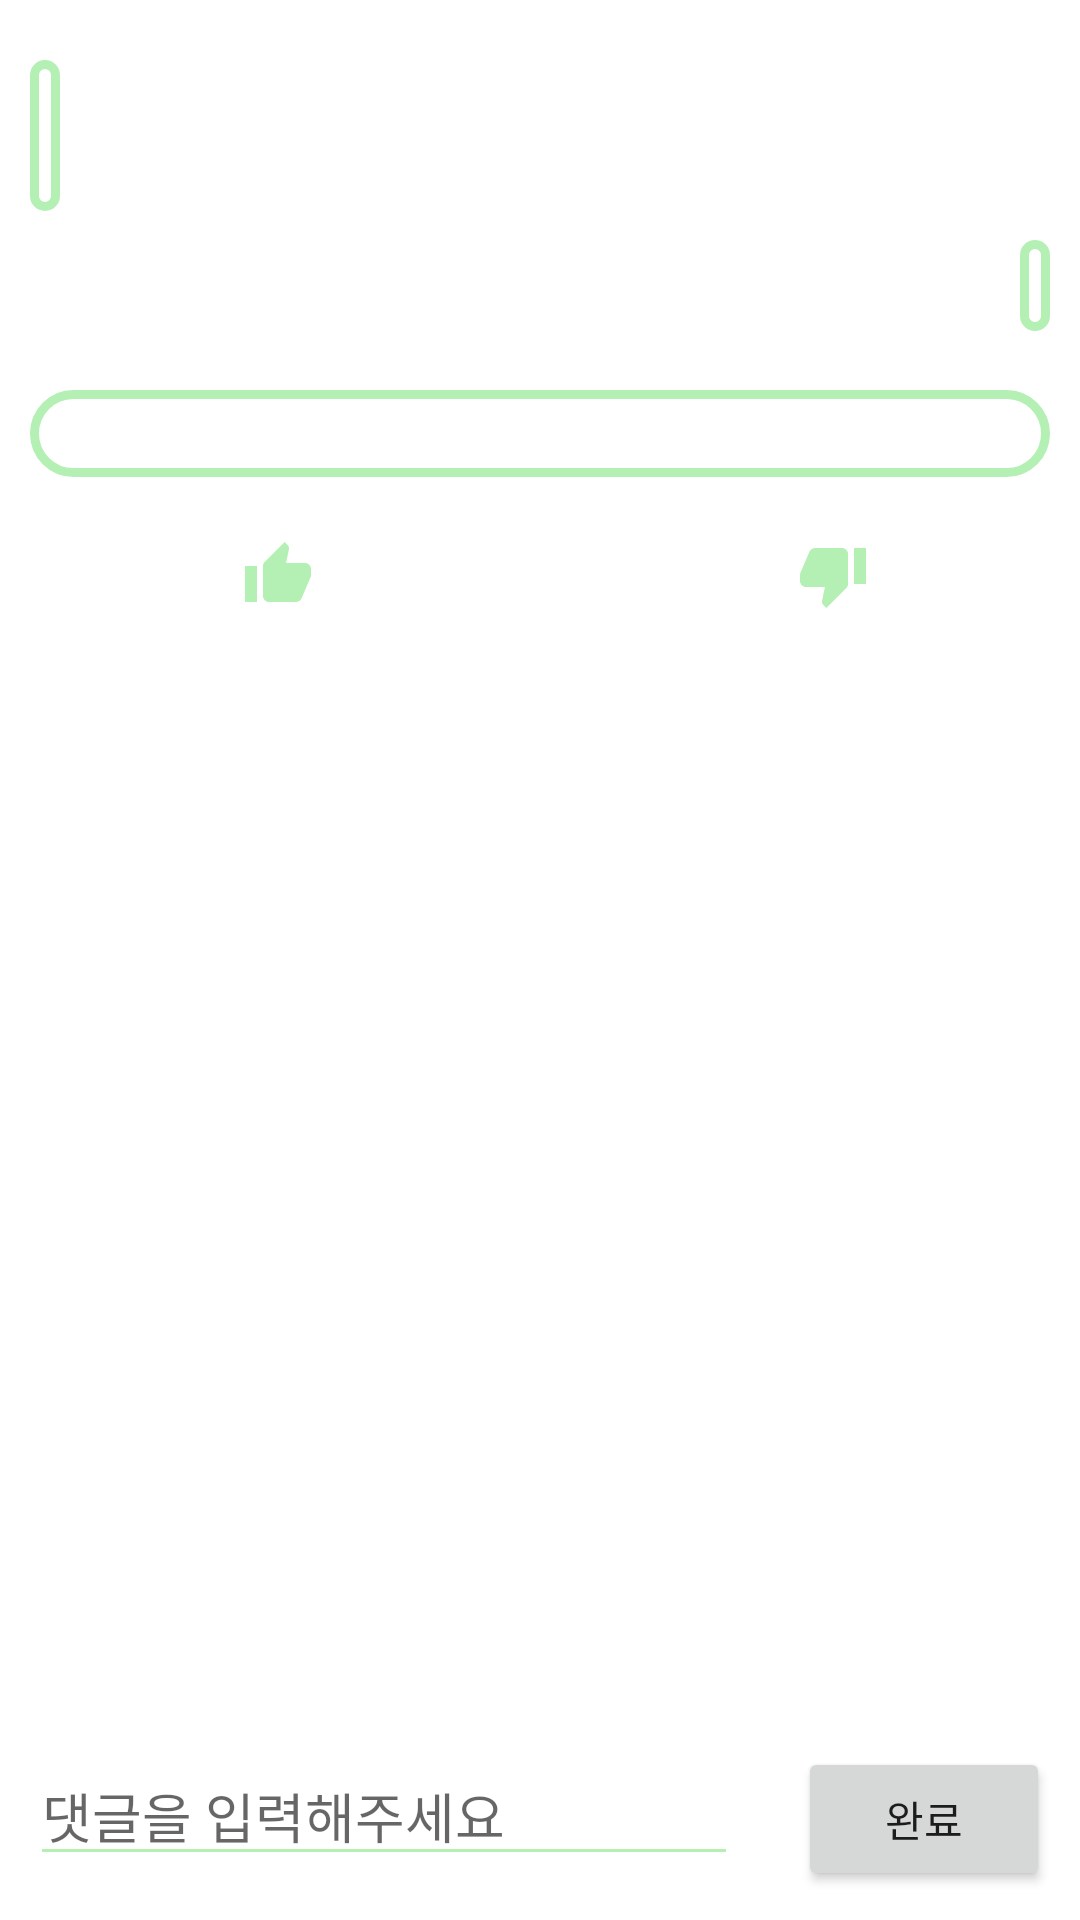

Layout XML and referenced resources for this Android screen:
<!-- AndroidManifest.xml: application theme Theme.KB_2022 -->
<!-- res/layout/community_read.xml -->
<?xml version="1.0" encoding="utf-8"?>
<LinearLayout xmlns:android="http://schemas.android.com/apk/res/android"
    android:layout_width="match_parent"
    android:layout_height="match_parent"
    xmlns:app="http://schemas.android.com/apk/res-auto"
    android:gravity="center"
    android:orientation="vertical">
    <ScrollView
        android:id="@+id/scrollView"
        android:layout_width="match_parent"
        android:layout_height="wrap_content"
        android:layout_weight="1"
        android:fillViewport="true"
        android:gravity="center"
        android:orientation="vertical"
        android:scrollbars="none"
        app:layout_constraintEnd_toEndOf="parent"
        app:layout_constraintStart_toStartOf="parent">

        <RelativeLayout
            android:id="@+id/layout"
            android:layout_width="match_parent"
            android:layout_height="wrap_content"
            android:orientation="vertical">

            <EditText
                android:layout_width="0dp"
                android:layout_height="wrap_content"
                android:layout_margin="10dp"
                android:fontFamily="@font/custom_font_family"
                android:layout_weight="1"
                android:text="Button1" />

            <ImageButton
                android:id="@+id/R_delete"
                android:layout_width="30dp"
                android:layout_height="30dp"
                android:layout_alignEnd="@+id/R_writer"
                android:layout_alignParentTop="true"
                android:layout_marginTop="20dp"
                android:background="@drawable/ic_baseline_delete_24"
                android:backgroundTint="#B4F0B4"
                android:textColor="#FF333333" />

            <TextView
                android:id="@+id/R_title"
                android:fontFamily="@font/custom_font_family"
                android:layout_width="wrap_content"
                android:layout_height="wrap_content"
                android:layout_alignStart="@+id/Community_Comment"
                android:layout_alignTop="@+id/R_delete"
                android:layout_marginStart="0dp"
                android:background="@drawable/round_wiget"
                android:textColor="#FF333333"
                android:textSize="30sp" />

            <TextView
                android:id="@+id/R_writer"
                android:layout_width="wrap_content"
                android:layout_height="wrap_content"
                android:layout_alignEnd="@+id/Community_Comment"
                android:layout_marginTop="80dp"
                android:fontFamily="@font/custom_font_family"
                android:background="@drawable/round_wiget"
                android:textColor="#FF333333"
                android:textSize="15sp"
                app:layout_constraintEnd_toEndOf="parent"
                app:layout_constraintTop_toBottomOf="@+id/R_delete" />

            <TextView
                android:id="@+id/R_content"
                android:layout_width="match_parent"
                android:layout_height="wrap_content"
                android:layout_alignStart="@+id/Community_Comment"
                android:layout_alignEnd="@+id/Community_Comment"
                android:layout_marginTop="130dp"
                android:background="@drawable/round_wiget"
                android:fontFamily="@font/custom_font_family"
                android:textColor="#FF333333"
                app:layout_constraintEnd_toEndOf="parent"
                app:layout_constraintStart_toStartOf="parent"
                app:layout_constraintTop_toBottomOf="@+id/R_writer" />

            <ImageButton
                android:id="@+id/image_unlike"
                android:layout_width="45dp"
                android:layout_height="45dp"
                android:layout_below="@+id/R_content"
                android:layout_alignParentEnd="true"
                android:layout_marginTop="10dp"
                android:layout_marginEnd="60dp"
                android:background="@color/white"
                android:textColor="#FF333333"
                app:layout_constraintEnd_toEndOf="parent"
                app:layout_constraintStart_toEndOf="@+id/R_like"
                app:layout_constraintTop_toBottomOf="@+id/R_content"
                app:srcCompat="@drawable/ic_baseline_thumb_down_24" />

            <TextView
                android:id="@+id/R_like"
                android:layout_width="wrap_content"
                android:layout_height="wrap_content"
                android:layout_alignTop="@+id/image_like"
                android:layout_marginStart="20dp"
                android:layout_marginLeft="130dp"
                android:fontFamily="@font/custom_font_family"
                android:layout_marginTop="5dp"
                android:layout_marginEnd="20dp"
                android:layout_toStartOf="@+id/image_unlike"
                android:layout_toEndOf="@+id/image_like"
                android:gravity="center"
                android:textColor="#FF333333"
                android:textSize="20sp"
                app:layout_constraintEnd_toEndOf="parent"
                app:layout_constraintStart_toStartOf="parent"
                app:layout_constraintTop_toBottomOf="@+id/R_content" />

            <ImageButton
                android:id="@+id/image_like"
                android:layout_width="45dp"
                android:layout_height="45dp"
                android:layout_below="@+id/R_content"
                android:layout_alignStart="@+id/R_content"
                android:layout_marginStart="60dp"
                android:layout_marginTop="10dp"
                android:layout_marginBottom="0dp"
                android:background="@color/white"
                android:textColor="#FF333333"
                app:srcCompat="@drawable/ic_baseline_thumb_up_24" />

            <ListView
                android:id="@+id/Community_Comment"
                android:layout_width="match_parent"
                android:layout_height="wrap_content"
                android:layout_alignTop="@+id/R_like"
                android:layout_alignParentStart="true"
                android:layout_marginStart="10dp"
                android:layout_marginTop="55dp"
                android:layout_marginEnd="10dp"
                android:divider="#FFFFFF"
                android:dividerHeight="0px"
                android:fontFamily="@font/custom_font_family"
                android:scrollbars="none"
                app:layout_constraintBottom_toBottomOf="parent"
                app:layout_constraintEnd_toEndOf="parent"
                app:layout_constraintStart_toStartOf="parent"></ListView>
        </RelativeLayout>
    </ScrollView>
    <LinearLayout
        android:layout_width="match_parent"
        android:layout_height="wrap_content"
        android:orientation="horizontal">

        <EditText
            android:id = "@+id/Comment_content"
            android:layout_width="wrap_content"
            android:layout_height="wrap_content"
            android:layout_weight="1"
            android:layout_margin="10dp"
            android:fontFamily="@font/custom_font_family"
            android:backgroundTint = "#B4F0B4"
            android:hint = "댓글을 입력해주세요" />

        <Button
            android:id="@+id/Comment_complete"
            android:layout_width="10dp"
            android:layout_height="wrap_content"
            android:layout_margin="10dp"
            android:fontFamily="@font/custom_font_family"
            android:layout_weight="1"
            android:text="완료" />

    </LinearLayout>
</LinearLayout>
<!-- resources referenced by this layout -->
<resources>
  <color name="white">#FFFFFFFF</color>
  <!-- drawable ic_baseline_thumb_down_24 (drawable) -->
  <vector android:height="24dp" android:tint="#B4F0B4"
      android:viewportHeight="24" android:viewportWidth="24"
      android:width="24dp" xmlns:android="http://schemas.android.com/apk/res/android">
      <path android:fillColor="@android:color/white" android:pathData="M15,3L6,3c-0.83,0 -1.54,0.5 -1.84,1.22l-3.02,7.05c-0.09,0.23 -0.14,0.47 -0.14,0.73v2c0,1.1 0.9,2 2,2h6.31l-0.95,4.57 -0.03,0.32c0,0.41 0.17,0.79 0.44,1.06L9.83,23l6.59,-6.59c0.36,-0.36 0.58,-0.86 0.58,-1.41L17,5c0,-1.1 -0.9,-2 -2,-2zM19,3v12h4L23,3h-4z"/>
  </vector>
  <!-- drawable ic_baseline_thumb_up_24 (drawable) -->
  <vector android:height="24dp" android:tint="#B4F0B4"
      android:viewportHeight="24" android:viewportWidth="24"
      android:width="24dp" xmlns:android="http://schemas.android.com/apk/res/android">
      <path android:fillColor="@android:color/white" android:pathData="M1,21h4L5,9L1,9v12zM23,10c0,-1.1 -0.9,-2 -2,-2h-6.31l0.95,-4.57 0.03,-0.32c0,-0.41 -0.17,-0.79 -0.44,-1.06L14.17,1 7.59,7.59C7.22,7.95 7,8.45 7,9v10c0,1.1 0.9,2 2,2h9c0.83,0 1.54,-0.5 1.84,-1.22l3.02,-7.05c0.09,-0.23 0.14,-0.47 0.14,-0.73v-2z"/>
  </vector>
  <!-- drawable round_wiget (drawable) -->
  <?xml version="1.0" encoding="utf-8"?>
  <layer-list xmlns:android="http://schemas.android.com/apk/res/android">
      <item>
          <shape android:shape="rectangle">
              <stroke android:width = "3dp" android:color = "#B4F0B4"/>
              <corners
                  android:bottomRightRadius="15dp"
                  android:bottomLeftRadius="15dp"
                  android:topLeftRadius="15dp"
                  android:topRightRadius="15dp"/>
              <padding
                  android:bottom="5dp"
                  android:left="5dp"
                  android:right="5dp"
                  android:top="5dp" />
          </shape>
      </item>
  
      <item
          android:bottom="1dp"
          android:left="1dp"
          android:right="1dp"
          android:top="1dp">
          <shape android:shape="rectangle">
              <solid android:color="#FFFFFF"/>
              <corners
                  android:bottomRightRadius="15dp"
                  android:bottomLeftRadius="15dp"
                  android:topLeftRadius="15dp"
                  android:topRightRadius="15dp"/>
          </shape>
      </item>
  </layer-list>
  <style name="Theme.KB_2022" parent="Theme.MaterialComponents.DayNight.DarkActionBar">
          
          <item name="colorPrimary">@color/purple_500</item>
          <item name="colorPrimaryVariant">@color/purple_700</item>
          <item name="colorOnPrimary">@color/white</item>
          
          <item name="colorSecondary">@color/teal_200</item>
          <item name="colorSecondaryVariant">@color/teal_700</item>
          <item name="colorOnSecondary">@color/black</item>
          
          <item name="android:statusBarColor" tools:targetApi="l">?attr/colorPrimaryVariant</item>
          
      </style>
  <color name="purple_500">#95e995</color>
  <color name="purple_700">#B4F0B4</color>
  <color name="teal_200">#FF03DAC5</color>
  <color name="teal_700">#FF018786</color>
  <color name="black">#FF000000</color>
</resources>
